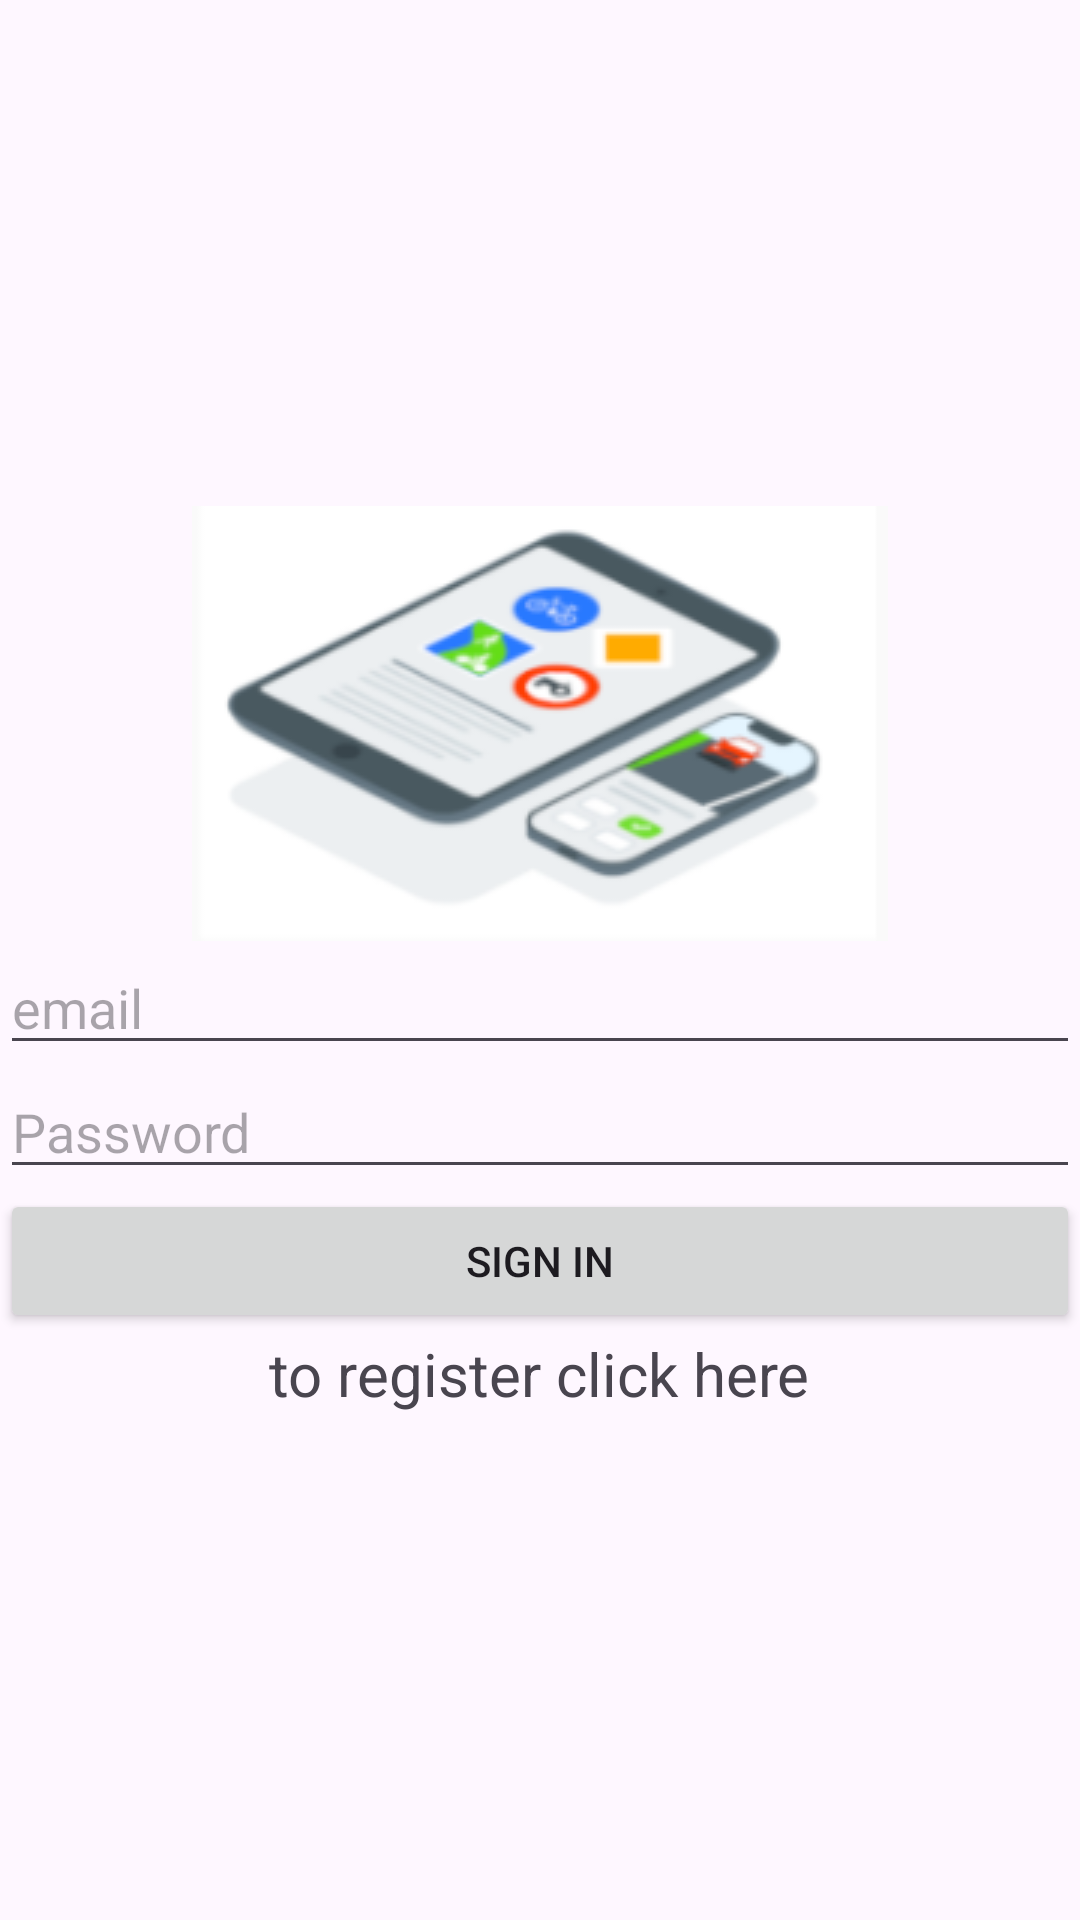

Produce the Android XML layout that renders to this screen, including the resource entries it uses.
<!-- AndroidManifest.xml: application theme Theme.Oulaiz_QuizApp -->
<!-- res/layout/activity_main.xml -->
<?xml version="1.0" encoding="utf-8"?>
<LinearLayout xmlns:android="http://schemas.android.com/apk/res/android"
    xmlns:app="http://schemas.android.com/apk/res-auto"
    xmlns:tools="http://schemas.android.com/tools"
    android:layout_width="match_parent"
    android:layout_height="match_parent"
    android:layout_margin="25dp"
    android:orientation="vertical"
    tools:context=".MainActivity"
    android:gravity="center">

    <ImageView
        android:layout_width="wrap_content"
        android:layout_height="wrap_content"
        android:src="@drawable/pic1" />

    <EditText
        android:id="@+id/etMail"
        android:layout_width="match_parent"
        android:layout_height="wrap_content"
        android:drawableLeft="@drawable/ic_baseline_mail_24"
        android:hint="email"
        android:visibility="visible" />

    <EditText
        android:id="@+id/etPassword"
        android:layout_width="match_parent"
        android:layout_height="wrap_content"
        android:drawableLeft="@drawable/ic_baseline_lock_24"
        android:hint="Password"
        android:inputType="textPassword"
        android:visibility="visible" />

    <Button
        android:id="@+id/bLogin"
        android:layout_width="match_parent"
        android:layout_height="wrap_content"
        android:text="Sign in" />

    <TextView
        android:id="@+id/tvRegister"
        android:layout_width="wrap_content"
        android:layout_height="wrap_content"
        android:layout_gravity="center"
        android:text="to register click here"
        android:textSize="20dp" />

</LinearLayout>
<!-- resources referenced by this layout -->
<resources>
  <!-- drawable pic1: png bitmap (drawable, 24927 bytes) -->
  <style name="Theme.Oulaiz_QuizApp" parent="Base.Theme.Oulaiz_QuizApp" />
  <style name="Base.Theme.Oulaiz_QuizApp" parent="Theme.Material3.DayNight.NoActionBar">
          
          
      </style>
</resources>
